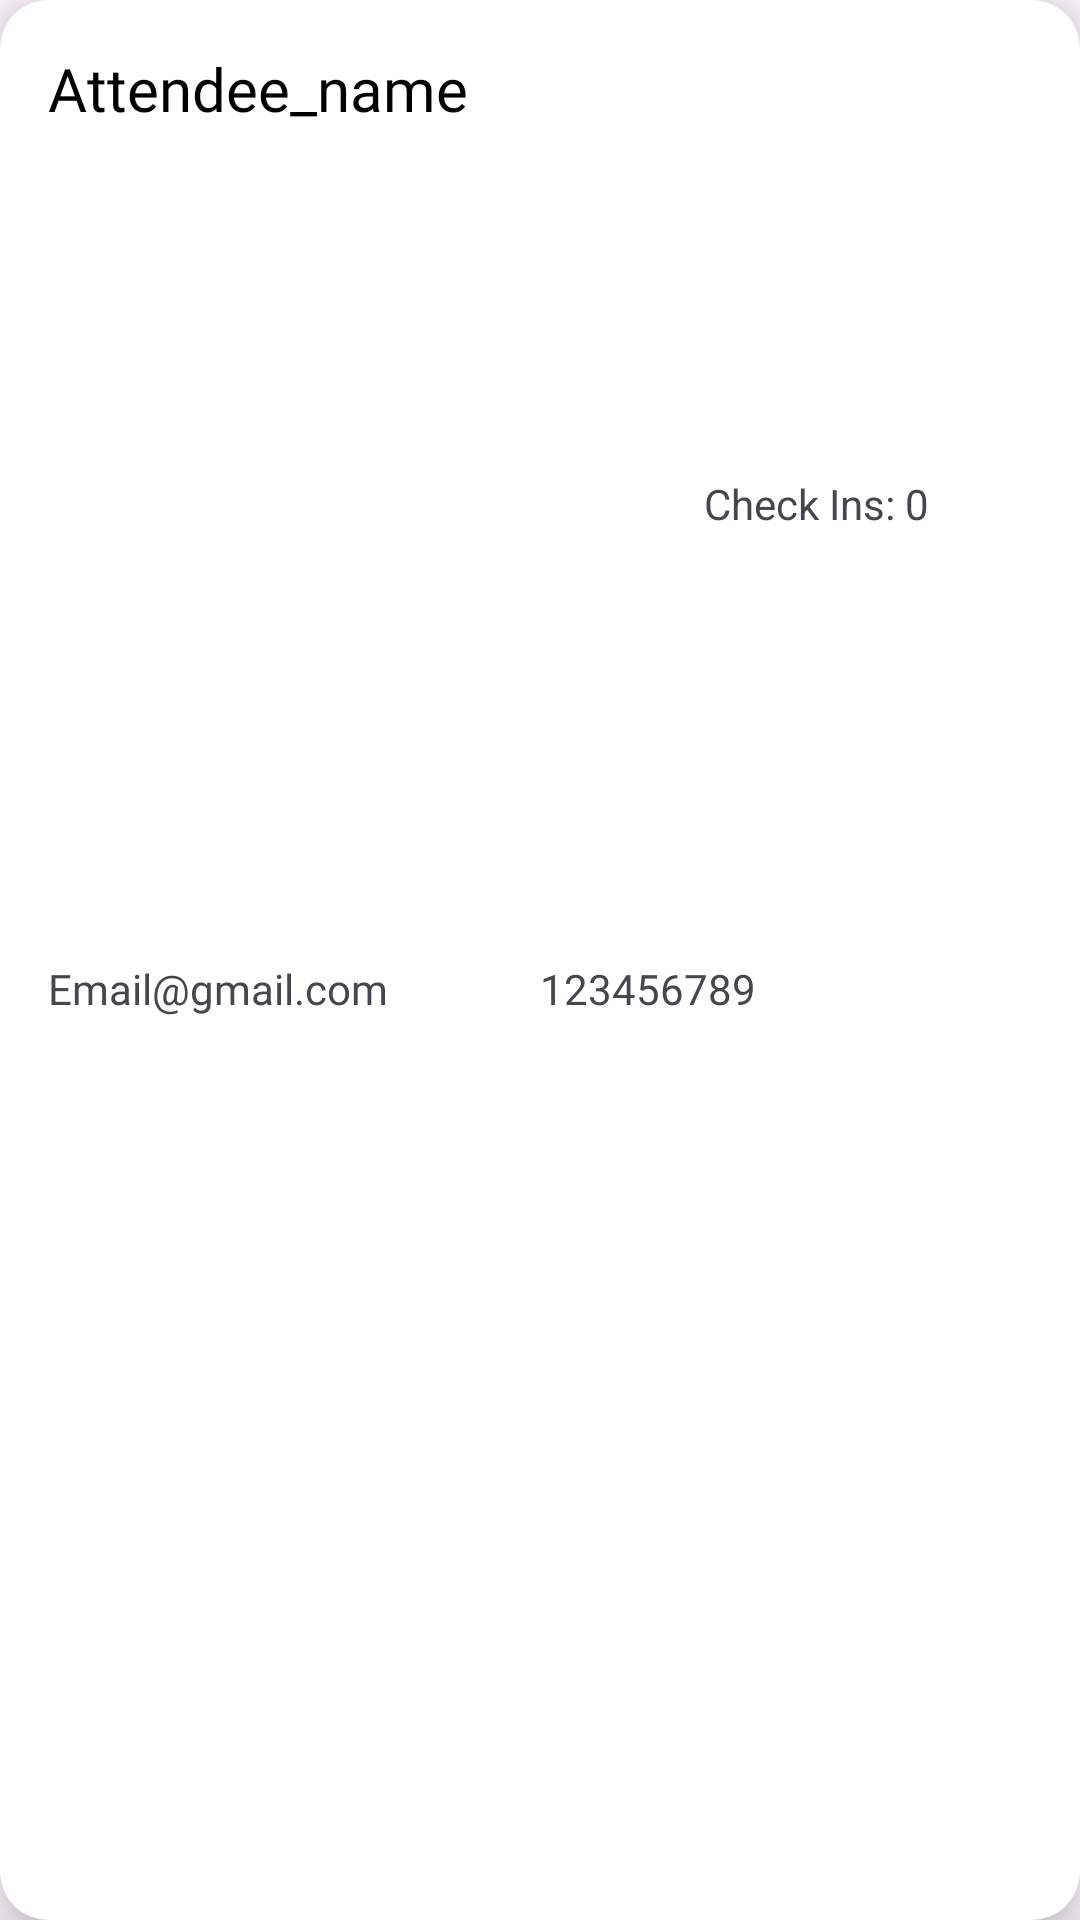

Reconstruct the res/layout file that produces this screen, plus the resources it refers to.
<!-- AndroidManifest.xml: application theme Theme.ProjectApp -->
<!-- res/layout/attendee_widget.xml -->
<?xml version="1.0" encoding="utf-8"?>
<androidx.cardview.widget.CardView xmlns:android="http://schemas.android.com/apk/res/android"
    xmlns:app="http://schemas.android.com/apk/res-auto"
    android:layout_width="350dp"
    android:layout_height="100dp"
    app:cardCornerRadius="16dp"
    app:cardElevation="12dp"
    android:layout_margin="8dp">

    <LinearLayout
        android:layout_width="match_parent"
        android:layout_height="match_parent"
        android:orientation="vertical"
        android:padding="16dp">

        <LinearLayout
            android:layout_width="match_parent"
            android:layout_height="0dp"
            android:layout_weight="1">

            <TextView
                android:id="@+id/attendeeNameText"
                android:layout_width="0dp"
                android:layout_height="match_parent"
                android:layout_weight="2"
                android:ellipsize="end"
                android:fontFamily="@font/bold1"
                android:maxLines="1"
                android:text="Attendee_name"
                android:textColor="#000"
                android:textSize="20sp" />

            <TextView
                android:id="@+id/attendeeCheckInText"
                android:layout_width="0dp"
                android:layout_height="match_parent"
                android:layout_weight="1"
                android:gravity="center|left"
                android:text="Check Ins: 0"/>

        </LinearLayout>

        <LinearLayout
            android:layout_width="match_parent"
            android:layout_height="0dp"
            android:layout_weight="1"
            android:orientation="horizontal">

            <TextView
                android:id="@+id/attendeeEmailText"
                android:layout_width="0dp"
                android:layout_height="match_parent"
                android:layout_weight="1"
                android:text="Email@gmail.com"
                android:fontFamily="@font/light"/>

            <TextView
                android:id="@+id/attendeePhoneText"
                android:layout_width="0dp"
                android:layout_height="match_parent"
                android:layout_weight="1"
                android:layout_gravity="left"
                android:text="123456789"
                android:fontFamily="@font/light"/>

        </LinearLayout>





    </LinearLayout>
</androidx.cardview.widget.CardView>
<!-- resources referenced by this layout -->
<resources>
  <style name="Theme.ProjectApp" parent="Base.Theme.ProjectApp" />
  <style name="Base.Theme.ProjectApp" parent="Theme.Material3.DayNight.NoActionBar">
          
           <item name="colorPrimary">@color/statusBar</item>
      </style>
  <color name="statusBar">#F28C28</color>
</resources>
